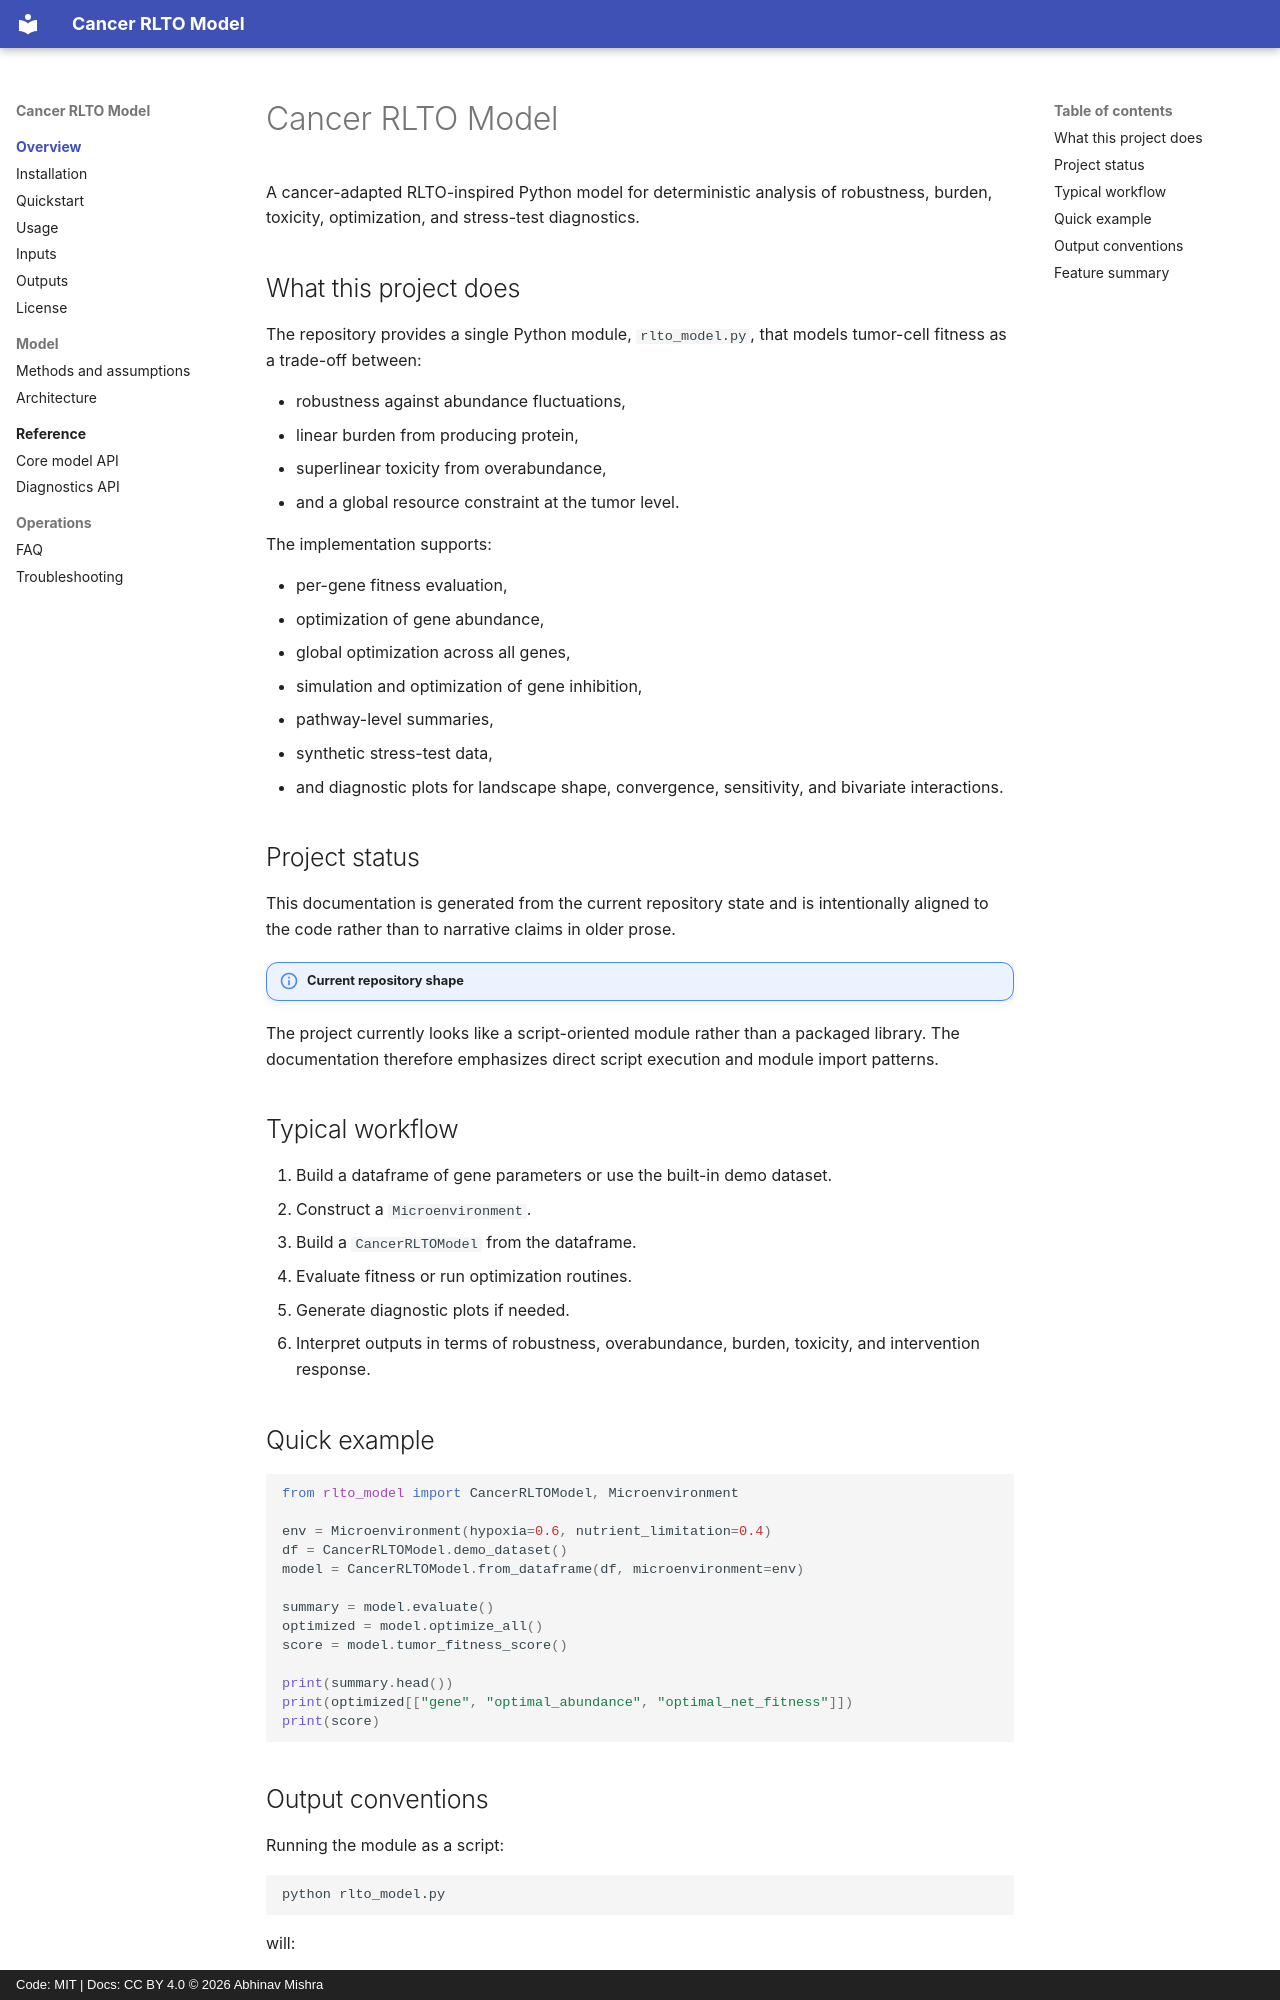

repository: bibymaths/cancer-rlto · page: index.html · generator: mkdocs · copyright: Code: MIT | Docs: CC BY 4.0 © 2026 Abhinav Mishra

# Cancer RLTO Model

A cancer-adapted RLTO-inspired Python model for deterministic analysis of robustness, burden, toxicity, optimization,
and stress-test diagnostics.

## What this project does

The repository provides a single Python module, `rlto_model.py`, that models tumor-cell fitness as a trade-off between:

- robustness against abundance fluctuations,
- linear burden from producing protein,
- superlinear toxicity from overabundance,
- and a global resource constraint at the tumor level.

The implementation supports:

- per-gene fitness evaluation,
- optimization of gene abundance,
- global optimization across all genes,
- simulation and optimization of gene inhibition,
- pathway-level summaries,
- synthetic stress-test data,
- and diagnostic plots for landscape shape, convergence, sensitivity, and bivariate interactions.

## Project status

This documentation is generated from the current repository state and is intentionally aligned to the code rather than
to narrative claims in older prose.

!!! note "Current repository shape"
The project currently looks like a script-oriented module rather than a packaged library. The documentation therefore
emphasizes direct script execution and module import patterns.

## Typical workflow

1. Build a dataframe of gene parameters or use the built-in demo dataset.
2. Construct a `Microenvironment`.
3. Build a `CancerRLTOModel` from the dataframe.
4. Evaluate fitness or run optimization routines.
5. Generate diagnostic plots if needed.
6. Interpret outputs in terms of robustness, overabundance, burden, toxicity, and intervention response.

## Quick example

```python
from rlto_model import CancerRLTOModel, Microenvironment

env = Microenvironment(hypoxia=0.6, nutrient_limitation=0.4)
df = CancerRLTOModel.demo_dataset()
model = CancerRLTOModel.from_dataframe(df, microenvironment=env)

summary = model.evaluate()
optimized = model.optimize_all()
score = model.tumor_fitness_score()

print(summary.head())
print(optimized[["gene", "optimal_abundance", "optimal_net_fitness"]])
print(score)
```
